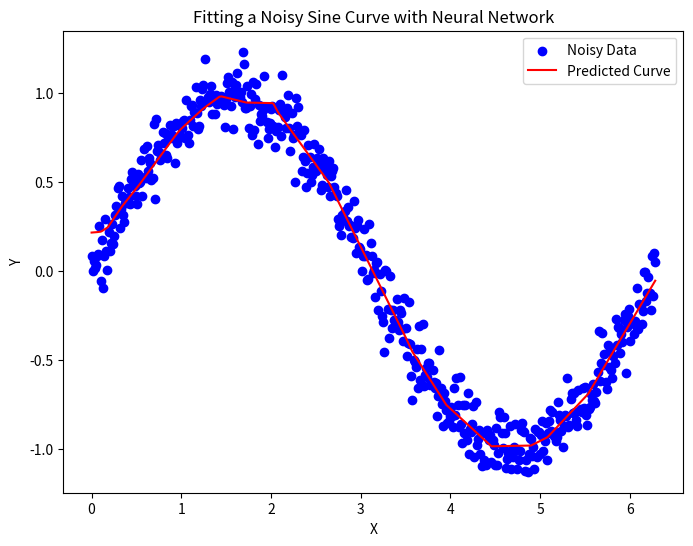

Reproduce this figure in Python.
import numpy as np
import matplotlib.pyplot as plt


def initialize_parameters(prev_layer_size, layer_size, initializer):
    W_layer = initializer(prev_layer_size, layer_size)
    b_layer = np.zeros((1, layer_size))
    W_layer, b_layer
    return W_layer, b_layer

class Layer:
    def __init__(self, num_nodes, activation, initializer):
        self.num_nodes = num_nodes
        self.activation = activation
        self.initializer = initializer

    def forward(self, A_prev, W, b):
        # print(A_prev)
        # print("\n")
        # print(W)
        Z = np.dot(A_prev, W) + b
        A = self.activation.forward(Z)
        return A, Z

    def backward(self, dA, A_prev, W, b, Z):
        m = A_prev.shape[0]
        dZ = self.activation.backward(Z, dA)
        dW = 1 / m * np.dot(A_prev.T, dZ)
        db = 1 / m * np.sum(dZ, axis=0, keepdims=True)
        dA_prev = np.dot(dZ, W.T)
        return dA_prev, dW, db

# Base-class interface
class LinearActivation:
    def forward(self, Z):
        pass

    def backward(self, Z, dA=1):
        pass

class Linear(LinearActivation):
    def forward(self, Z):
        return Z

    def backward(self, Z, dA=1):
        return dA

class Sigmoid(LinearActivation):
    def forward(self, Z):
        return 1 / (1 + np.exp(-Z))

    def backward(self, Z, dA=1):
        s = self.forward(Z)
        dZ = s * (1 - s)
        return dA * dZ

class ReLU(LinearActivation):
    def forward(self, Z):
        return np.maximum(0, Z)

    def backward(self, Z, dA=1):
        dZ = np.where(Z <= 0, 0, 1)
        return dA * dZ

class Initializers:

    @staticmethod
    def normal(prev_layer_size, layer_size):
        return np.random.randn(prev_layer_size, layer_size)

    @staticmethod
    def uniform(prev_layer_size, layer_size):
        return np.random.uniform(-1, 1, (prev_layer_size, layer_size))

    @staticmethod
    def glorot_normal(prev_layer_size, layer_size):
        return np.random.randn(prev_layer_size, layer_size) * np.sqrt(2 / (layer_size + prev_layer_size))

    @staticmethod
    def glorot_uniform(prev_layer_size, layer_size):
        limit = np.sqrt(6 / (layer_size + prev_layer_size))
        return np.random.uniform(-limit, limit, (prev_layer_size, layer_size))

    @staticmethod
    def he_normal(prev_layer_size, layer_size):
        return np.random.randn(prev_layer_size, layer_size) * np.sqrt(2 / prev_layer_size)

    @staticmethod
    def he_uniform(prev_layer_size, layer_size):
        limit = np.sqrt(6 / prev_layer_size)
        return np.random.uniform(-limit, limit, (prev_layer_size, layer_size))

class Loss:

    class BinaryCrossEntropy:

        @staticmethod
        def forward(AL, Y):
            return np.squeeze(-1 / Y.shape[0] * np.sum(np.dot(np.log(AL.T), Y) + np.dot(np.log(1 - AL.T), 1 - Y)))

        @staticmethod
        def backward(AL, Y):
            return -Y / AL + (1 - Y) / (1 - AL)

    class CategoricalCrossEntropy:

        @staticmethod
        def forward(AL, Y):
            return np.squeeze(-1 / Y.shape[0] * np.sum(Y * np.log(AL)))

        @staticmethod
        def backward(AL, Y):
            return -Y / AL

    class MSE:

        @staticmethod
        def forward(AL, Y):
            return np.squeeze(1 / Y.shape[0] * np.sum(np.square((Y - AL))))

        @staticmethod
        def backward(AL, Y):
            return -2 * (Y - AL)

class Optimizers:

    class SGD:
        def __init__(self, learning_rate=0.001):
            self.learning_rate = learning_rate
            self.name = "SGD"

        def configure(self, W, b, layers):
            return W, b

        def update(self, W, b, layers, grad):
            for layer in range(len(layers)):
                
                W[layer] -= self.learning_rate * grad[layer]['dW']
                b[layer] -= self.learning_rate * grad[layer]['db']

            return W, b
        
    class Momentum:
        def __init__(self, learning_rate=0.01, beta=0.9):
            self.learning_rate = learning_rate
            self.beta = beta
            self.name = "Momentum"

        def configure(self, W, b, VdW, Vdb, layers):
            VdW = []
            Vdb = []
            for layer in range(len(layers)):
                VdW.append(np.zeros(W[layer].shape))
                Vdb.append(np.zeros(b[layer].shape))
            return W, b, VdW, Vdb

        def update(self, W, b, VdW, Vdb, layers, grad):
            for layer in range(len(layers)):
                VdW[layer] = self.beta * VdW[layer] + (1 - self.beta) * grad[layer]["dW"]  # fix: use VdW[layer] instead of W[layer]
                Vdb[layer] = self.beta * Vdb[layer] + (1 - self.beta) * grad[layer]["db"]  # fix: use Vdb[layer] instead of b[layer]

                W[layer] -= self.learning_rate * VdW[layer]
                b[layer] -= self.learning_rate * Vdb[layer]

            return W, b, VdW, Vdb

class NeuralNetwork:

    def __init__(self):
        self.layers = []  # array of layer objects
        # self.parameters = []  # params = [{W:matrix, b:matrix}, {}], index each dictionary by layer-index and then its keys, layer -> W -> matrix
        self.W = []  # each element is a matrix for that index-layer
        self.b = []
        self.VdW = []
        self.Vdb = []
        self.caches = []   # params = [{dW:matrix, db:matrix}, {}], Each item is a dictionary with the 'A_prev', 'W', 'b', and 'Z' values for the layer - Used in backprop
        self.costs = []

    def add(self, layer):
        self.layers.append(layer)

    def setup(self, cost_func, input_size, optimizer):
        self.cost_func = cost_func
        self.optimizer = optimizer
        self.initialize_weights_biases(input_size)

        self.W, self.b, self.VdW, self.Vdb = self.optimizer.configure(self.W, self.b, self.VdW, self.Vdb, self.layers)  # add some stuff to parameters
        

    def train(self, X, Y, epochs, learning_rate=0.001, batch_size=None, print_cost=True):
        
        self.optimizer.learning_rate = learning_rate

        num_examples = X.shape[0]
        

        for i in range(1, epochs + 1):
            x_batches = np.array_split(X, num_examples // batch_size, axis=0)
            y_batches = np.array_split(Y, num_examples // batch_size, axis=0)

            for x, y in zip(x_batches, y_batches):
                AL = self.forward(x)                  # feed x-data through network
                cost = self.cost_func.forward(AL, y)  # compute cost

                grad = self.backward(AL, y)  # get gradients, grad = [{'dW': dW, 'db': db}, {}, {}], each dictionary is for a layer

                # old = self.W

                self.W, self.b, self.VdW, self.Vdb = self.optimizer.update(self.W, self.b, self.VdW, self.Vdb, self.layers, grad)

                # print(f'old: {old[0]}')
                # print(f'new: {self.W[0]}')

                self.costs.append(cost) 

            if print_cost and i%100 == 0:
                print(f"Cost on epoch {i}: {round(cost.item(), 5)}")

    def initialize_weights_biases(self, input_size):
        layer_sizes = [input_size]
        for layer in self.layers:
            layer_sizes.append(layer.num_nodes)

        self.W, self.b = [], []
        for layer_indx in range(len(layer_sizes) - 1):
            W_layer, b_layer = initialize_parameters(layer_sizes[layer_indx], layer_sizes[layer_indx + 1], self.layers[layer_indx].initializer)
            self.W.append(W_layer)
            self.b.append(b_layer)


    def forward(self, A):
        self.caches = []

        for layer in range(len(self.layers)):
            A_prev = A
            A, Z = self.layers[layer].forward(A_prev, self.W[layer], self.b[layer])

            self.caches.append({'A_prev': A_prev,"W": self.W[layer], "b": self.b[layer], "Z": Z})

        return A

    def backward(self, AL, Y):
        grad = []
        for _ in range(len(self.layers)):
            grad.append(0)

        dA_prev = self.cost_func.backward(AL, Y.reshape(AL.shape))

        for layer in reversed(range(len(self.layers))):
            cache = self.caches[layer]

            dA_prev, dW, db = self.layers[layer].backward(dA_prev, **cache)

            grad[layer] = {'dW': dW, 'db': db}

        return grad

    def predict(self, X):
        return self.forward(X)



if __name__ == "__main__":

    
    # SINE CURVE FITTING TASK
    def generate_noisy_sine_data(num_samples):
        X = np.linspace(0, 2*np.pi, num_samples)
        Y = np.sin(X) + 0.1 * np.random.randn(num_samples)
        return X, Y

    num_samples = 500
    X_train, Y_train = generate_noisy_sine_data(num_samples)

    X_train = X_train.reshape(-1, 1)


    model = NeuralNetwork()
    model.add(Layer(num_nodes=20, activation=ReLU(), initializer=Initializers.glorot_uniform))
    model.add(Layer(num_nodes=10, activation=ReLU(), initializer=Initializers.glorot_uniform))
    model.add(Layer(num_nodes=10, activation=ReLU(), initializer=Initializers.glorot_uniform))
    model.add(Layer(num_nodes=10, activation=ReLU(), initializer=Initializers.glorot_uniform))
    model.add(Layer(num_nodes=10, activation=ReLU(), initializer=Initializers.glorot_uniform))
    model.add(Layer(num_nodes=10, activation=ReLU(), initializer=Initializers.glorot_uniform))
    model.add(Layer(num_nodes=10, activation=ReLU(), initializer=Initializers.glorot_uniform))
    model.add(Layer(num_nodes=1, activation=Linear(), initializer=Initializers.glorot_uniform))

    model.setup(cost_func=Loss.MSE, input_size=1, optimizer=Optimizers.Momentum(learning_rate=0.01))

    model.train(X_train, Y_train, epochs=5000, learning_rate=0.01, batch_size=num_samples)

    Y_pred = model.predict(X_train)

    plt.figure(figsize=(8, 6))
    plt.scatter(X_train, Y_train, label='Noisy Data', color='blue')
    plt.plot(X_train, Y_pred, label='Predicted Curve', color='red')
    plt.title('Fitting a Noisy Sine Curve with Neural Network')
    plt.xlabel('X')
    plt.ylabel('Y')
    plt.legend()
    plt.show()
    